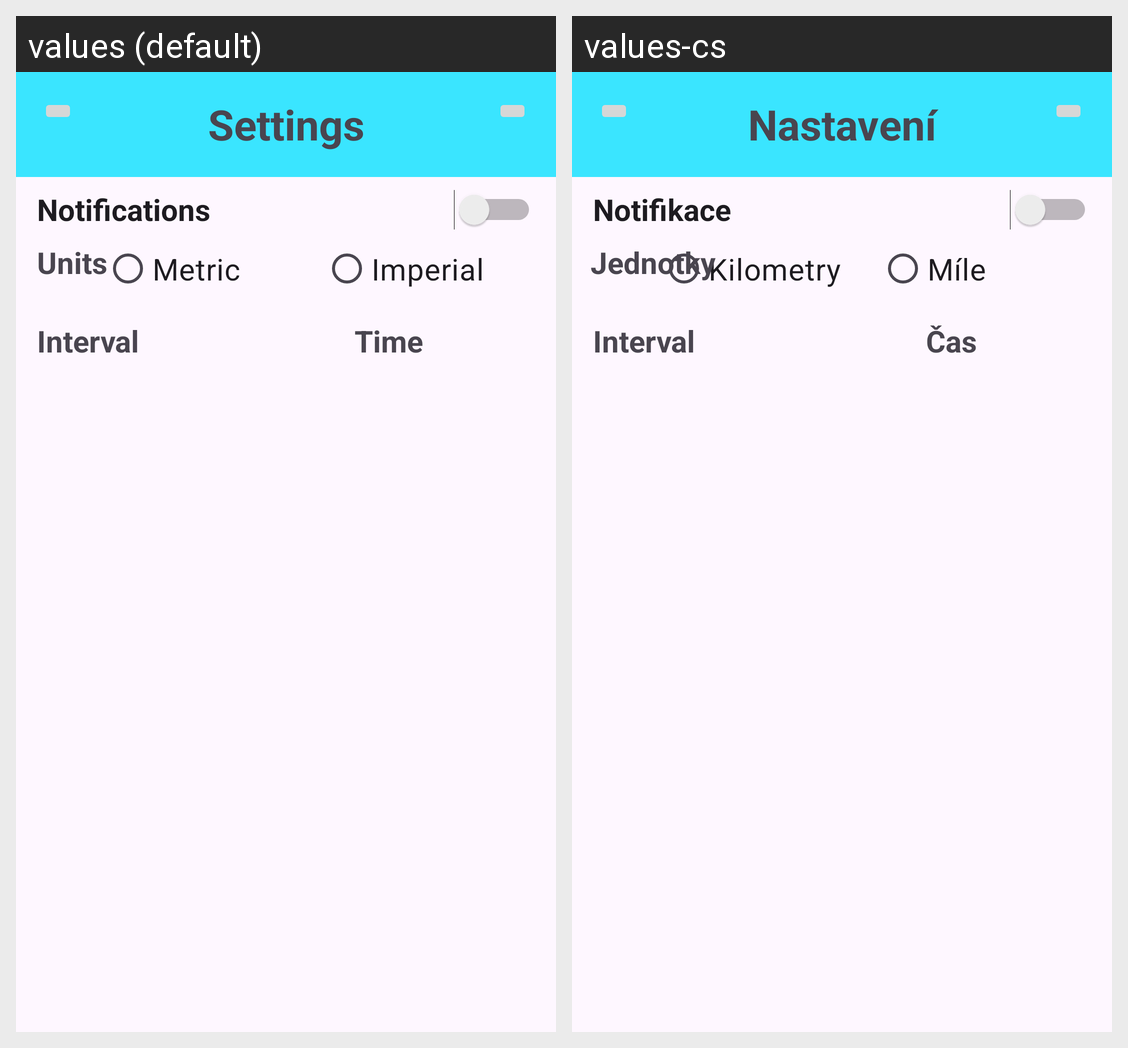

Here is an Android app screen in its default locale and in the app's own translations. Write out the translated-string differences for the strings that appear on this screen.
Android screen res/layout/activity_settings.xml rendered under 2 locales, left to right: values (default), values-cs. Device: Nexus 5 (rendered at 1080×1920; each locale shown at half size, 540×960, under a caption strip naming it); theme Theme.Tamz2test.
Strings drawn on this screen, with the default value and each locale's value (text and hints the layout hard-codes, and strings that could not be matched under every locale, appear in the picture but are not listed):

unitsColumnLabelTime
  values: Time
  values-cs: Čas

intervalsLabel
  values: Interval
  values-cs: Interval

mainTitleSettings
  values: Settings
  values-cs: Nastavení

notificationsSwitch
  values: Notifications
  values-cs: Notifikace

rbMetric
  values: Metric
  values-cs: Kilometry

rbImperial
  values: Imperial
  values-cs: Míle

unitsLabel
  values: Units
  values-cs: Jednotky
